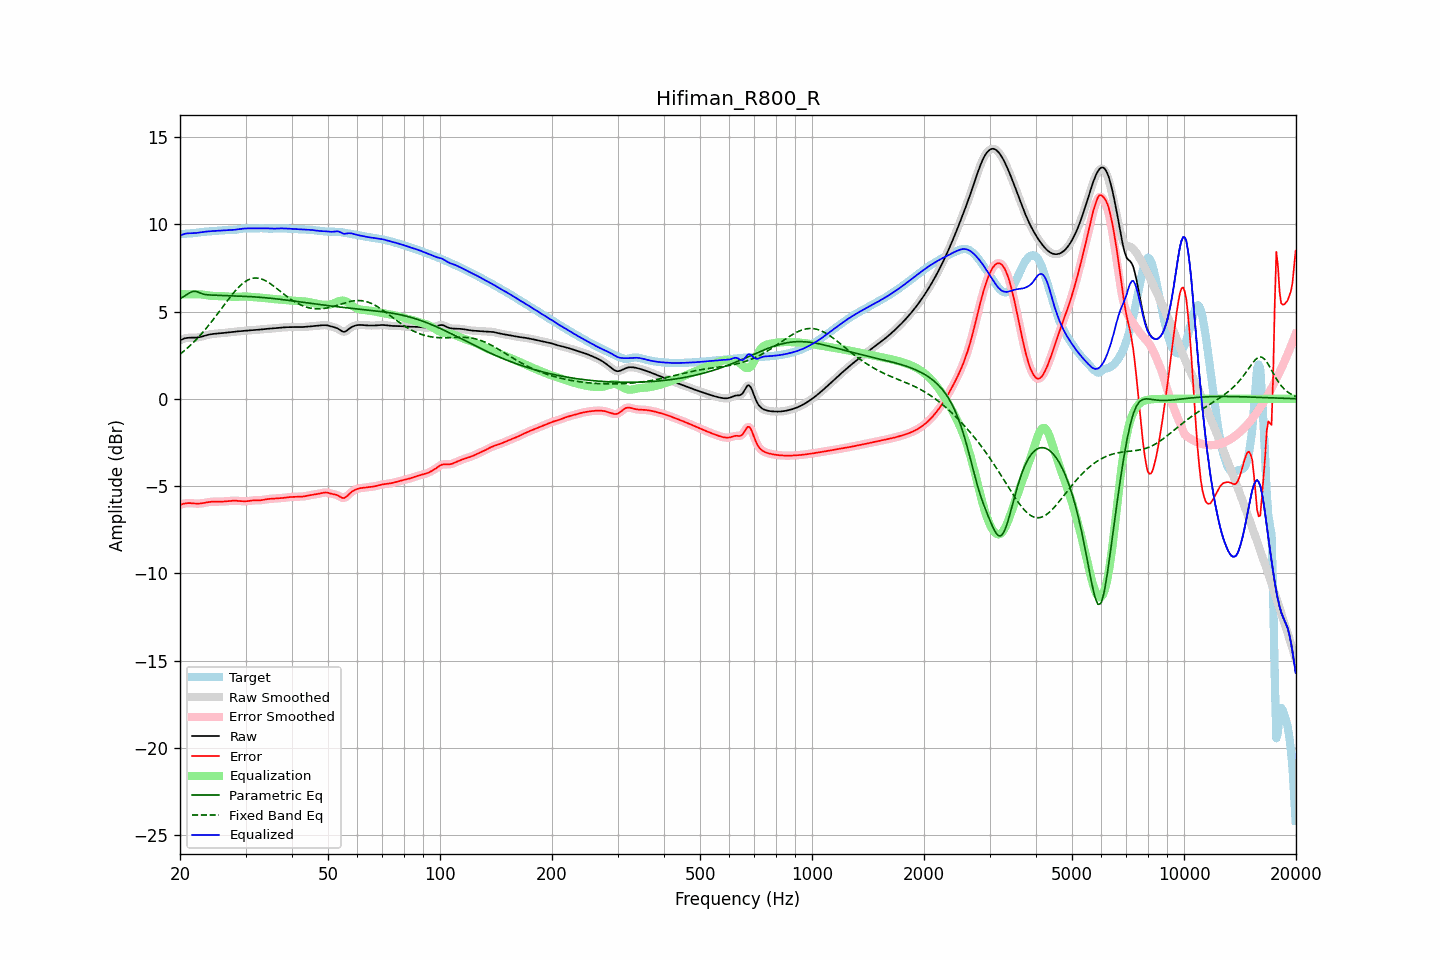

Source data for this figure (header and first rows):
frequency, raw, error, smoothed, error_smoothed, equalization, parametric_eq, fixed_band_eq, equalized_raw, equalized_smoothed, target
20.00, 3.35, -6.08, 3.35, -6.08, 6.00, 5.73, 2.56, 9.35, 9.35, 9.43
20.20, 3.40, -6.05, 3.40, -6.05, 6.00, 5.78, 2.63, 9.39, 9.39, 9.44
20.40, 3.43, -6.02, 3.44, -6.02, 5.99, 5.84, 2.71, 9.43, 9.43, 9.45
20.61, 3.47, -6.00, 3.46, -6.00, 5.99, 5.90, 2.78, 9.46, 9.46, 9.46
20.81, 3.49, -5.98, 3.49, -5.98, 5.99, 5.97, 2.86, 9.48, 9.48, 9.47
21.02, 3.50, -5.98, 3.50, -5.98, 5.99, 6.02, 2.94, 9.49, 9.49, 9.47
21.23, 3.50, -5.97, 3.50, -5.98, 5.99, 6.08, 3.03, 9.49, 9.49, 9.48
21.44, 3.50, -5.98, 3.50, -5.98, 5.99, 6.12, 3.12, 9.49, 9.49, 9.49
21.66, 3.50, -5.99, 3.50, -5.99, 5.99, 6.15, 3.20, 9.49, 9.49, 9.49
21.87, 3.50, -6.00, 3.51, -6.00, 5.99, 6.16, 3.30, 9.50, 9.50, 9.50
22.09, 3.51, -6.00, 3.51, -6.00, 6.00, 6.16, 3.39, 9.51, 9.51, 9.51
22.31, 3.52, -6.01, 3.52, -6.01, 6.00, 6.13, 3.49, 9.52, 9.52, 9.53
22.54, 3.53, -6.00, 3.54, -6.00, 5.99, 6.09, 3.58, 9.53, 9.53, 9.54
22.76, 3.56, -6.00, 3.56, -5.99, 5.99, 6.05, 3.69, 9.54, 9.54, 9.55
22.99, 3.58, -5.98, 3.58, -5.98, 5.98, 6.02, 3.79, 9.56, 9.56, 9.56
23.22, 3.61, -5.96, 3.61, -5.96, 5.96, 6.00, 3.90, 9.57, 9.57, 9.57
23.45, 3.63, -5.95, 3.63, -5.95, 5.95, 5.97, 4.01, 9.58, 9.58, 9.58
23.69, 3.66, -5.93, 3.66, -5.93, 5.93, 5.96, 4.12, 9.59, 9.59, 9.59
23.92, 3.68, -5.91, 3.68, -5.91, 5.92, 5.95, 4.23, 9.60, 9.60, 9.59
24.16, 3.70, -5.90, 3.70, -5.90, 5.91, 5.95, 4.35, 9.61, 9.61, 9.60
24.40, 3.71, -5.89, 3.71, -5.90, 5.90, 5.94, 4.46, 9.61, 9.61, 9.61
24.65, 3.72, -5.89, 3.72, -5.89, 5.90, 5.94, 4.58, 9.62, 9.62, 9.61
24.89, 3.73, -5.89, 3.73, -5.89, 5.89, 5.94, 4.70, 9.62, 9.62, 9.62
25.14, 3.74, -5.89, 3.74, -5.89, 5.89, 5.93, 4.83, 9.63, 9.63, 9.63
25.39, 3.75, -5.89, 3.75, -5.89, 5.89, 5.93, 4.95, 9.64, 9.64, 9.64
25.65, 3.75, -5.89, 3.75, -5.89, 5.89, 5.93, 5.07, 9.64, 9.64, 9.65
25.91, 3.76, -5.89, 3.76, -5.89, 5.89, 5.92, 5.20, 9.65, 9.65, 9.65
26.16, 3.77, -5.89, 3.77, -5.89, 5.88, 5.92, 5.32, 9.66, 9.66, 9.66
26.43, 3.78, -5.88, 3.78, -5.88, 5.88, 5.92, 5.45, 9.66, 9.66, 9.66
26.69, 3.80, -5.87, 3.80, -5.87, 5.87, 5.91, 5.57, 9.66, 9.66, 9.67
26.96, 3.81, -5.86, 3.81, -5.86, 5.86, 5.91, 5.69, 9.67, 9.67, 9.67
27.23, 3.82, -5.85, 3.82, -5.85, 5.85, 5.91, 5.81, 9.67, 9.67, 9.67
27.50, 3.83, -5.84, 3.83, -5.84, 5.85, 5.91, 5.93, 9.67, 9.67, 9.67
27.77, 3.84, -5.84, 3.84, -5.84, 5.84, 5.90, 6.04, 9.68, 9.68, 9.68
28.05, 3.85, -5.84, 3.85, -5.84, 5.84, 5.90, 6.15, 9.69, 9.69, 9.68
28.33, 3.86, -5.84, 3.86, -5.84, 5.85, 5.90, 6.25, 9.70, 9.70, 9.70
28.62, 3.87, -5.85, 3.87, -5.85, 5.85, 5.89, 6.35, 9.72, 9.72, 9.71
28.90, 3.87, -5.86, 3.87, -5.86, 5.86, 5.89, 6.45, 9.73, 9.73, 9.73
29.19, 3.88, -5.86, 3.88, -5.86, 5.86, 5.88, 6.53, 9.74, 9.74, 9.75
29.48, 3.89, -5.87, 3.89, -5.87, 5.86, 5.88, 6.61, 9.75, 9.75, 9.76
29.78, 3.90, -5.87, 3.90, -5.87, 5.86, 5.88, 6.69, 9.76, 9.76, 9.77
30.08, 3.91, -5.87, 3.91, -5.87, 5.86, 5.87, 6.75, 9.77, 9.77, 9.78
30.38, 3.91, -5.86, 3.91, -5.86, 5.86, 5.87, 6.80, 9.77, 9.77, 9.78
30.68, 3.92, -5.85, 3.92, -5.85, 5.85, 5.86, 6.84, 9.77, 9.77, 9.77
30.99, 3.93, -5.84, 3.93, -5.84, 5.84, 5.86, 6.88, 9.77, 9.77, 9.76
31.30, 3.93, -5.83, 3.93, -5.83, 5.84, 5.85, 6.90, 9.77, 9.77, 9.76
31.61, 3.94, -5.82, 3.94, -5.82, 5.83, 5.84, 6.92, 9.77, 9.77, 9.76
31.93, 3.94, -5.82, 3.94, -5.82, 5.82, 5.84, 6.92, 9.77, 9.77, 9.76
32.24, 3.95, -5.82, 3.95, -5.82, 5.82, 5.83, 6.92, 9.77, 9.77, 9.77
32.57, 3.96, -5.82, 3.96, -5.82, 5.81, 5.82, 6.91, 9.77, 9.77, 9.77
32.89, 3.97, -5.81, 3.97, -5.81, 5.80, 5.82, 6.89, 9.77, 9.77, 9.78
33.22, 3.98, -5.80, 3.98, -5.80, 5.79, 5.81, 6.86, 9.77, 9.77, 9.78
33.55, 3.99, -5.79, 3.99, -5.79, 5.78, 5.80, 6.82, 9.77, 9.77, 9.78
33.89, 4.00, -5.77, 4.00, -5.77, 5.77, 5.79, 6.78, 9.77, 9.77, 9.77
34.23, 4.01, -5.75, 4.01, -5.75, 5.76, 5.78, 6.73, 9.77, 9.77, 9.76
34.57, 4.02, -5.74, 4.02, -5.74, 5.75, 5.78, 6.67, 9.76, 9.76, 9.76
34.92, 4.02, -5.73, 4.02, -5.73, 5.74, 5.77, 6.61, 9.76, 9.76, 9.75
35.27, 4.03, -5.73, 4.03, -5.73, 5.73, 5.76, 6.55, 9.75, 9.75, 9.75
35.62, 4.03, -5.72, 4.03, -5.72, 5.72, 5.75, 6.48, 9.75, 9.75, 9.76
35.97, 4.04, -5.72, 4.04, -5.72, 5.71, 5.74, 6.41, 9.76, 9.76, 9.76
... 635 more rows
